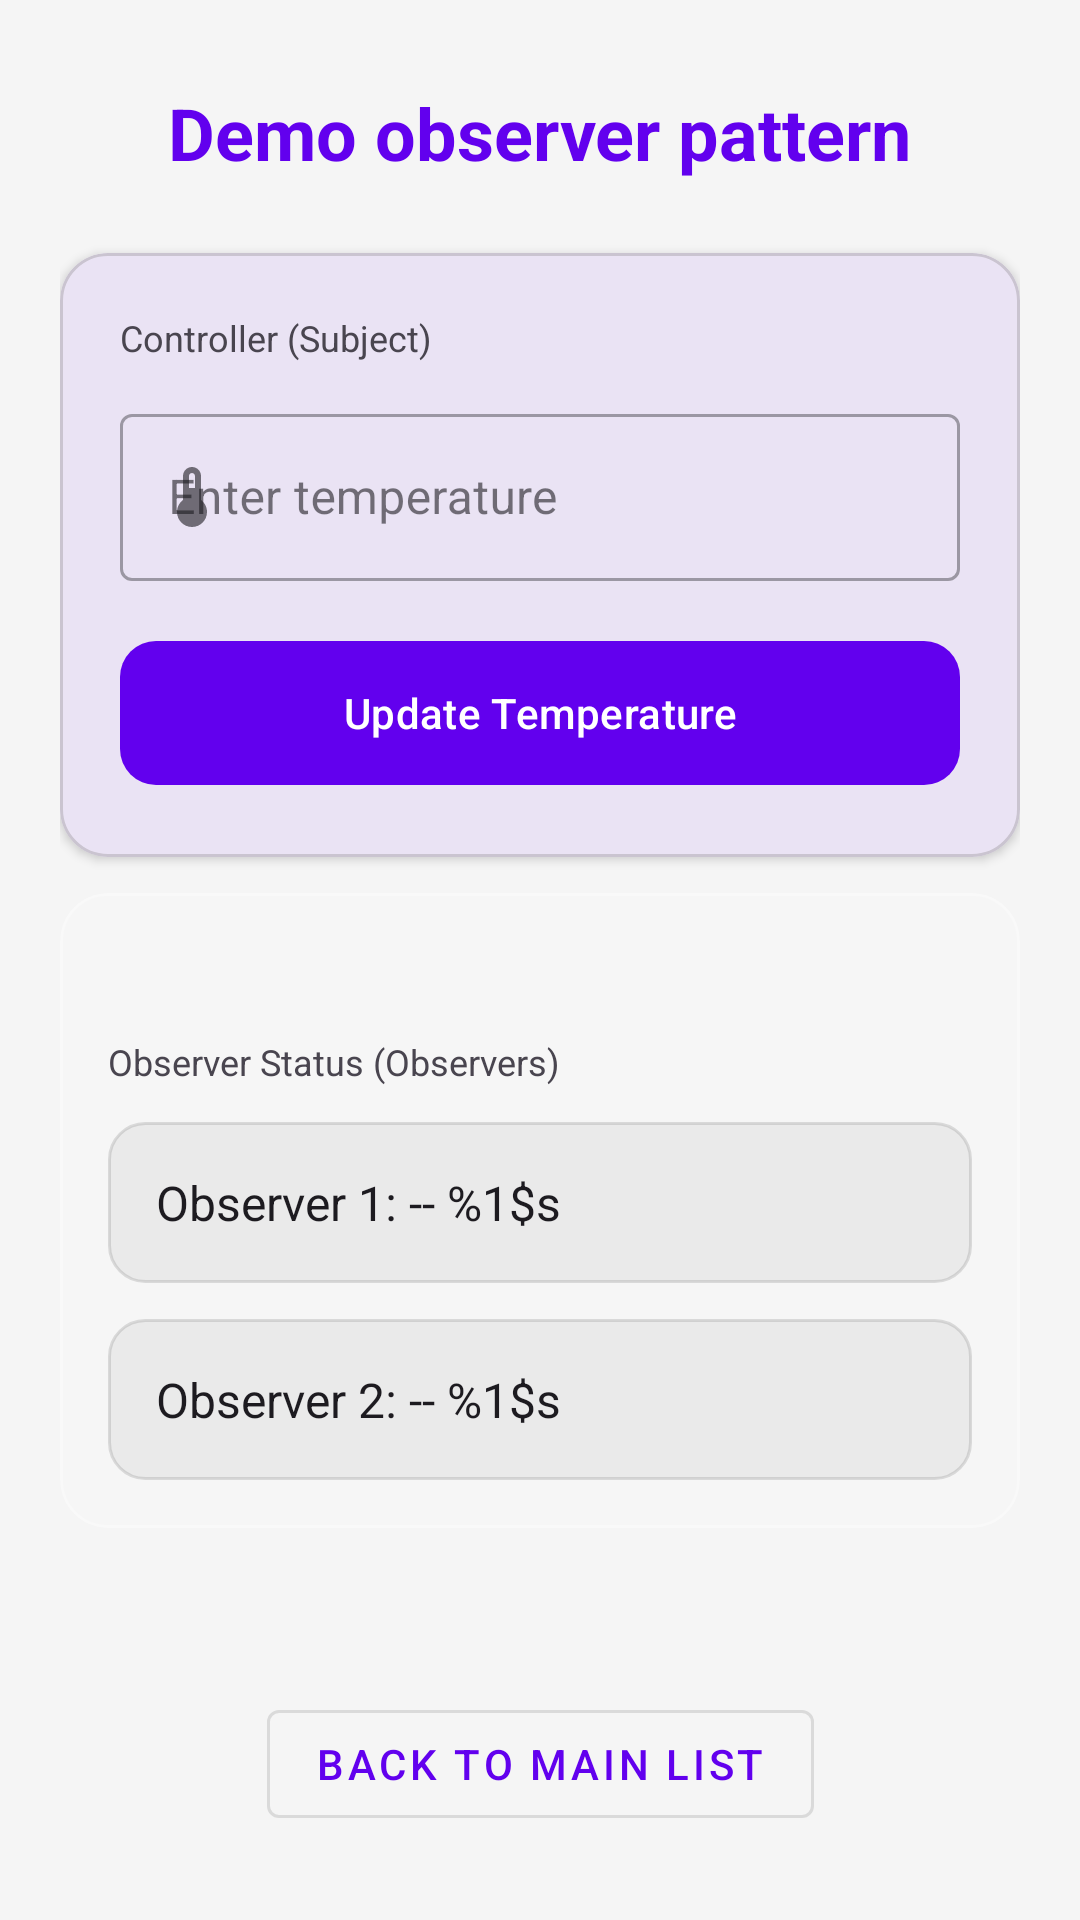

The Android layout XML behind this screen, and the referenced resources:
<!-- AndroidManifest.xml: application theme Theme.DesignPatternDemo -->
<!-- res/layout/activity_demo_observer_start.xml -->
<?xml version="1.0" encoding="utf-8"?>
<androidx.constraintlayout.widget.ConstraintLayout xmlns:android="http://schemas.android.com/apk/res/android"
    xmlns:app="http://schemas.android.com/apk/res-auto"
    xmlns:tools="http://schemas.android.com/tools"
    android:layout_width="match_parent"
    android:layout_height="match_parent"
    android:padding="20dp"
    android:fitsSystemWindows="true"
    tools:context=".observer.DemoObserverStart">

    <TextView
        android:id="@+id/txt_title"
        android:layout_width="wrap_content"
        android:layout_height="wrap_content"
        android:layout_marginTop="8dp"
        android:text="@string/title_demo_observer"
        android:textSize="24sp"
        android:textStyle="bold"
        android:textColor="?attr/colorPrimary"
        app:layout_constraintStart_toStartOf="parent"
        app:layout_constraintEnd_toEndOf="parent"
        app:layout_constraintTop_toTopOf="parent" />

    <com.google.android.material.card.MaterialCardView
        android:id="@+id/card_controller"
        android:layout_width="match_parent"
        android:layout_height="wrap_content"
        android:layout_marginTop="24dp"
        app:cardCornerRadius="16dp"
        app:cardElevation="2dp"
        app:layout_constraintTop_toBottomOf="@id/txt_title">

        <LinearLayout
            android:layout_width="match_parent"
            android:layout_height="wrap_content"
            android:orientation="vertical"
            android:padding="20dp">

            <TextView
                android:layout_width="wrap_content"
                android:layout_height="wrap_content"
                android:text="@string/demo_observer_subject_controller"
                android:textSize="12sp"
                android:textColor="?android:attr/textColorSecondary"
                android:layout_marginBottom="12dp"/>

            <com.google.android.material.textfield.TextInputLayout
                android:id="@+id/layout_temperature"
                style="@style/Widget.MaterialComponents.TextInputLayout.OutlinedBox"
                android:layout_width="match_parent"
                android:layout_height="wrap_content"
                android:hint="@string/demo_observer_et_hint_enter_temperature"
                app:startIconDrawable="@drawable/ic_temperature"
                app:suffixText="°C">

                <com.google.android.material.textfield.TextInputEditText
                    android:id="@+id/edt_temperature"
                    android:layout_width="match_parent"
                    android:layout_height="wrap_content"
                    android:inputType="numberDecimal" />
            </com.google.android.material.textfield.TextInputLayout>

            <com.google.android.material.button.MaterialButton
                android:id="@+id/btn_update"
                android:layout_width="match_parent"
                android:layout_height="56dp"
                android:layout_marginTop="16dp"
                android:text="@string/demo_observer_btn_update_temperature"
                app:cornerRadius="12dp" />
        </LinearLayout>
    </com.google.android.material.card.MaterialCardView>

    <com.google.android.material.card.MaterialCardView
        android:id="@+id/card_observers"
        android:layout_width="match_parent"
        android:layout_height="wrap_content"
        android:layout_marginTop="12dp"
        app:cardCornerRadius="16dp"
        app:cardBackgroundColor="#1AFFFFFF"
        app:strokeColor="#40FFFFFF"
        app:strokeWidth="1dp"
        app:layout_constraintTop_toBottomOf="@id/card_controller">

        <LinearLayout
            android:layout_width="match_parent"
            android:layout_height="wrap_content"
            android:orientation="vertical"
            android:padding="16dp">

            <TextView
                android:id="@+id/label_observers"
                android:layout_width="wrap_content"
                android:layout_height="wrap_content"
                android:layout_marginTop="32dp"
                android:text="@string/demo_observer_observers"
                android:textSize="12sp"
                android:textColor="?android:attr/textColorSecondary"
                android:layout_marginBottom="12dp"/>

            <TextView
                android:id="@+id/observer1"
                android:layout_width="match_parent"
                android:layout_height="wrap_content"
                android:padding="16dp"
                android:text="@string/demo_observer_tv_observer_1"
                android:textSize="16sp"
                android:textColor="?android:attr/textColorPrimary"
                android:background="@drawable/shape_observer_bg"
                android:layout_marginBottom="12dp"/>

            <TextView
                android:id="@+id/observer2"
                android:layout_width="match_parent"
                android:layout_height="wrap_content"
                android:padding="16dp"
                android:text="@string/demo_observer_tv_observer_2"
                android:textSize="16sp"
                android:textColor="?android:attr/textColorPrimary"
                android:background="@drawable/shape_observer_bg" />
        </LinearLayout>
    </com.google.android.material.card.MaterialCardView>

    <com.google.android.material.button.MaterialButton
        android:id="@+id/btn_back_to_main_list"
        style="@style/Widget.MaterialComponents.Button.OutlinedButton"
        android:layout_width="wrap_content"
        android:layout_height="wrap_content"
        android:text="@string/btn_back_to_main_list"
        app:layout_constraintBottom_toBottomOf="parent"
        app:layout_constraintEnd_toEndOf="parent"
        app:layout_constraintStart_toStartOf="parent"
        android:layout_marginBottom="8dp"/>

</androidx.constraintlayout.widget.ConstraintLayout>
<!-- resources referenced by this layout -->
<resources>
  <!-- drawable ic_temperature (drawable) -->
  <vector xmlns:android="http://schemas.android.com/apk/res/android"
      android:width="24dp"
      android:height="24dp"
      android:viewportWidth="24"
      android:viewportHeight="24"
      android:tint="?attr/colorPrimary"> <path
      android:fillColor="@android:color/white"
      android:pathData="M15,13V5c0,-1.66 -1.34,-3 -3,-3S9,3.34 9,5v8c-1.21,0.91 -2,2.37 -2,4c0,2.76 2.24,5 5,5s5,-2.24 5,-5c0,-1.63 -0.79,-3.09 -2,-4zM11,5c0,-0.55 0.45,-1 1,-1s1,0.45 1,1v4h-2V5z" />
  </vector>
  <!-- drawable shape_observer_bg (drawable) -->
  <?xml version="1.0" encoding="utf-8"?>
  <shape xmlns:android="http://schemas.android.com/apk/res/android">
      <solid android:color="#1A808080" />
  
      <stroke
          android:width="1dp"
          android:color="#40808080" />
  
      <corners android:radius="12dp" />
  
      <padding
          android:bottom="12dp"
          android:left="16dp"
          android:right="16dp"
          android:top="12dp" />
  </shape>
  <string name="btn_back_to_main_list">Back to Main List</string>
  <string name="demo_observer_btn_update_temperature">Update Temperature</string>
  <string name="demo_observer_et_hint_enter_temperature">Enter temperature</string>
  <string name="demo_observer_observers">Observer Status (Observers)</string>
  <string name="demo_observer_subject_controller">Controller (Subject)</string>
  <string name="demo_observer_tv_observer_1">Observer 1: -- %1$s</string>
  <string name="demo_observer_tv_observer_2">Observer 2: -- %1$s</string>
  <string name="title_demo_observer">Demo observer pattern</string>
  <style name="Theme.DesignPatternDemo" parent="Theme.Material3.DayNight.NoActionBar">
  
          
          <item name="colorPrimary">@color/purple_500</item>
          <item name="colorPrimaryVariant">@color/purple_700</item>
          <item name="colorOnPrimary">@color/white</item>
  
          
          <item name="colorSecondary">@color/teal_200</item>
          <item name="colorSecondaryVariant">@color/teal_700</item>
          <item name="colorOnSecondary">@color/black</item>
  
          
          <item name="colorSurface">@color/surface_light</item>
          <item name="colorOnSurface">@color/on_surface_light</item>
  
          <item name="android:windowBackground">@color/surface_light</item>
          <item name="android:statusBarColor">?attr/colorPrimaryVariant</item>
      </style>
  <color name="purple_500">#FF6200EE</color>
  <color name="purple_700">#FF3700B3</color>
  <color name="white">#FFFFFFFF</color>
  <color name="teal_200">#FF03DAC5</color>
  <color name="teal_700">#FF018786</color>
  <color name="black">#FF000000</color>
  <color name="surface_light">#F5F5F5</color>
  <color name="on_surface_light">#1C1B1F</color>
</resources>
